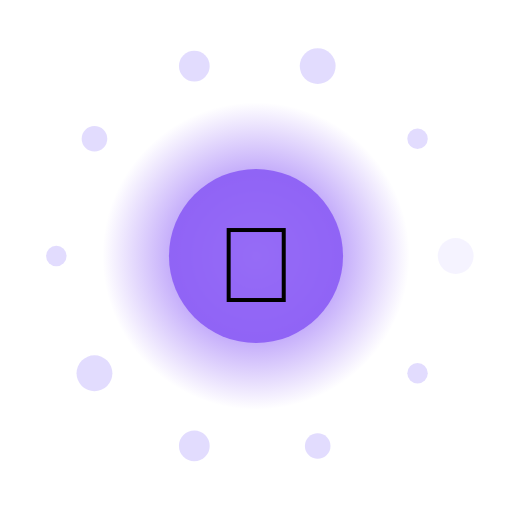
t = 0.00 s
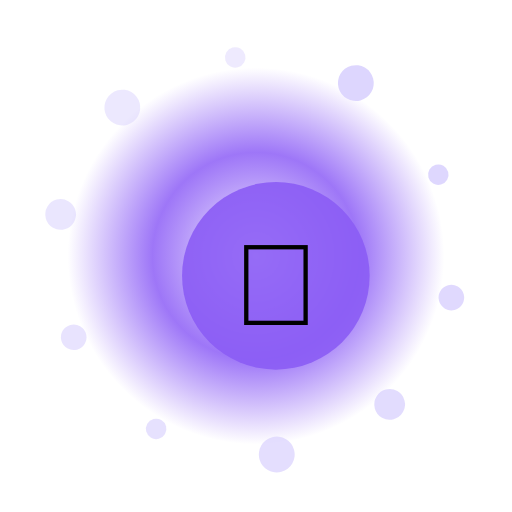
t = 1.50 s
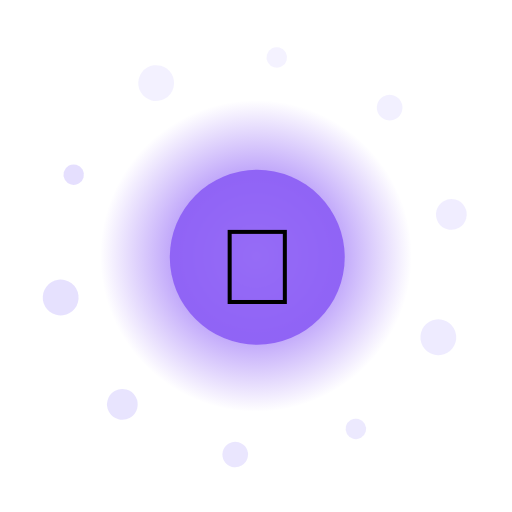
t = 3.00 s
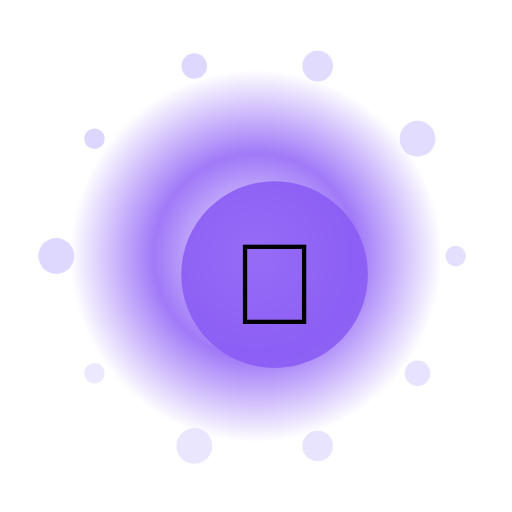
t = 4.50 s
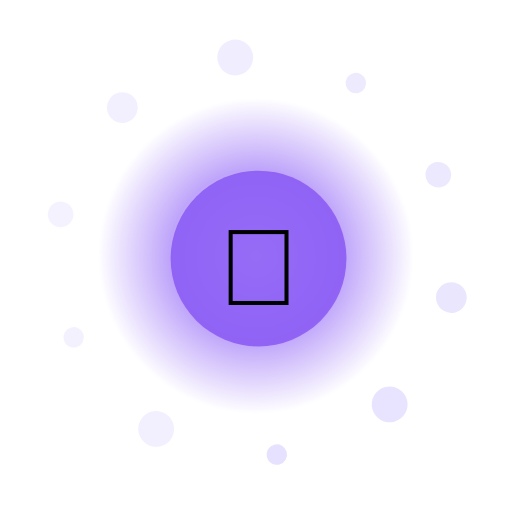
t = 6.00 s
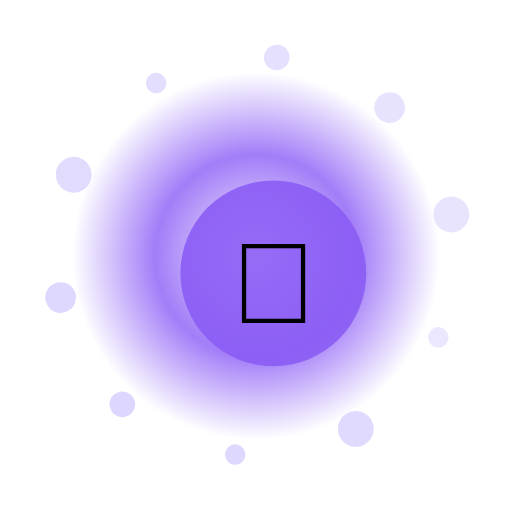
t = 7.50 s

The animated SVG that drew these frames (rendered in a browser with its animation timeline set to each time). Animation: 15 SMIL elements (animate=12,animateTransform=3); one cycle of 9.00 s, repeats indefinitely.

<?xml version="1.0" encoding="UTF-8"?>
<svg xmlns="http://www.w3.org/2000/svg" viewBox="0 0 200 200" width="200" height="200" style="background:transparent">
  <defs>
    <radialGradient id="g247" cx="50%" cy="50%" r="50%">
      <stop offset="0%" stop-color="#FFF" stop-opacity="0.95"/>
      <stop offset="55%" stop-color="#8B5CF6" stop-opacity="0.85"/>
      <stop offset="100%" stop-color="#8B5CF6" stop-opacity="0"/>
    </radialGradient>
    <filter id="glow247" x="-50%" y="-50%" width="200%" height="200%">
      <feGaussianBlur stdDeviation="3" result="b"/>
      <feMerge><feMergeNode in="b"/><feMergeNode in="SourceGraphic"/></feMerge>
    </filter>
  </defs>

  <!-- outer rotating rays -->
  <g filter="url(#glow247)">
    <g>
      <rect x="99" y="10" width="2" height="30" fill="#FFF" opacity="0.35" transform="rotate(0 100 100)"/><rect x="99" y="10" width="2" height="30" fill="#FFF" opacity="0.35" transform="rotate(30 100 100)"/><rect x="99" y="10" width="2" height="30" fill="#FFF" opacity="0.35" transform="rotate(60 100 100)"/><rect x="99" y="10" width="2" height="30" fill="#FFF" opacity="0.35" transform="rotate(90 100 100)"/><rect x="99" y="10" width="2" height="30" fill="#FFF" opacity="0.35" transform="rotate(120 100 100)"/><rect x="99" y="10" width="2" height="30" fill="#FFF" opacity="0.35" transform="rotate(150 100 100)"/><rect x="99" y="10" width="2" height="30" fill="#FFF" opacity="0.35" transform="rotate(180 100 100)"/><rect x="99" y="10" width="2" height="30" fill="#FFF" opacity="0.35" transform="rotate(210 100 100)"/><rect x="99" y="10" width="2" height="30" fill="#FFF" opacity="0.35" transform="rotate(240 100 100)"/><rect x="99" y="10" width="2" height="30" fill="#FFF" opacity="0.35" transform="rotate(270 100 100)"/><rect x="99" y="10" width="2" height="30" fill="#FFF" opacity="0.35" transform="rotate(300 100 100)"/><rect x="99" y="10" width="2" height="30" fill="#FFF" opacity="0.35" transform="rotate(330 100 100)"/>
      <animateTransform attributeName="transform" type="rotate" from="0 100 100" to="360 100 100" dur="7.0s" repeatCount="indefinite"/>
    </g>
  </g>

  <!-- pulsing aura -->
  <circle cx="100" cy="100" r="70" fill="url(#g247)">
    <animate attributeName="r" values="60;74;60" dur="2.91s" repeatCount="indefinite"/>
    <animate attributeName="opacity" values="0.6;1;0.6" dur="2.91s" repeatCount="indefinite"/>
  </circle>

  <!-- orbiting particles -->
  <g>
    <circle cx="178.0" cy="100.0" r="7" fill="#DDD6FE" opacity="0.85"><animate attributeName="opacity" values="0.3;1;0.3" dur="2.91s" begin="0.00s" repeatCount="indefinite"/></circle><circle cx="163.1" cy="145.8" r="4" fill="#DDD6FE" opacity="0.85"><animate attributeName="opacity" values="0.3;1;0.3" dur="2.91s" begin="0.12s" repeatCount="indefinite"/></circle><circle cx="124.1" cy="174.2" r="5" fill="#DDD6FE" opacity="0.85"><animate attributeName="opacity" values="0.3;1;0.3" dur="2.91s" begin="0.24s" repeatCount="indefinite"/></circle><circle cx="75.9" cy="174.2" r="6" fill="#DDD6FE" opacity="0.85"><animate attributeName="opacity" values="0.3;1;0.3" dur="2.91s" begin="0.36s" repeatCount="indefinite"/></circle><circle cx="36.9" cy="145.8" r="7" fill="#DDD6FE" opacity="0.85"><animate attributeName="opacity" values="0.3;1;0.3" dur="2.91s" begin="0.48s" repeatCount="indefinite"/></circle><circle cx="22.0" cy="100.0" r="4" fill="#DDD6FE" opacity="0.85"><animate attributeName="opacity" values="0.3;1;0.3" dur="2.91s" begin="0.60s" repeatCount="indefinite"/></circle><circle cx="36.9" cy="54.2" r="5" fill="#DDD6FE" opacity="0.85"><animate attributeName="opacity" values="0.3;1;0.3" dur="2.91s" begin="0.72s" repeatCount="indefinite"/></circle><circle cx="75.9" cy="25.8" r="6" fill="#DDD6FE" opacity="0.85"><animate attributeName="opacity" values="0.3;1;0.3" dur="2.91s" begin="0.84s" repeatCount="indefinite"/></circle><circle cx="124.1" cy="25.8" r="7" fill="#DDD6FE" opacity="0.85"><animate attributeName="opacity" values="0.3;1;0.3" dur="2.91s" begin="0.96s" repeatCount="indefinite"/></circle><circle cx="163.1" cy="54.2" r="4" fill="#DDD6FE" opacity="0.85"><animate attributeName="opacity" values="0.3;1;0.3" dur="2.91s" begin="1.08s" repeatCount="indefinite"/></circle>
    <animateTransform attributeName="transform" type="rotate" from="0 100 100" to="-360 100 100" dur="9.0s" repeatCount="indefinite"/>
  </g>

  <!-- core glyph -->
  <g>
    <circle cx="100" cy="100" r="34" fill="#8B5CF6" opacity="0.9"/>
    <text x="100" y="118" text-anchor="middle" font-size="42" font-family="Apple Color Emoji, Segoe UI Emoji, Noto Color Emoji, sans-serif">🎵</text>
    <animateTransform attributeName="transform" type="scale" values="1;1.08;1" dur="2.91s" additive="sum" repeatCount="indefinite"/>
  </g>

  <title>Jalwa Tune</title>
</svg>
